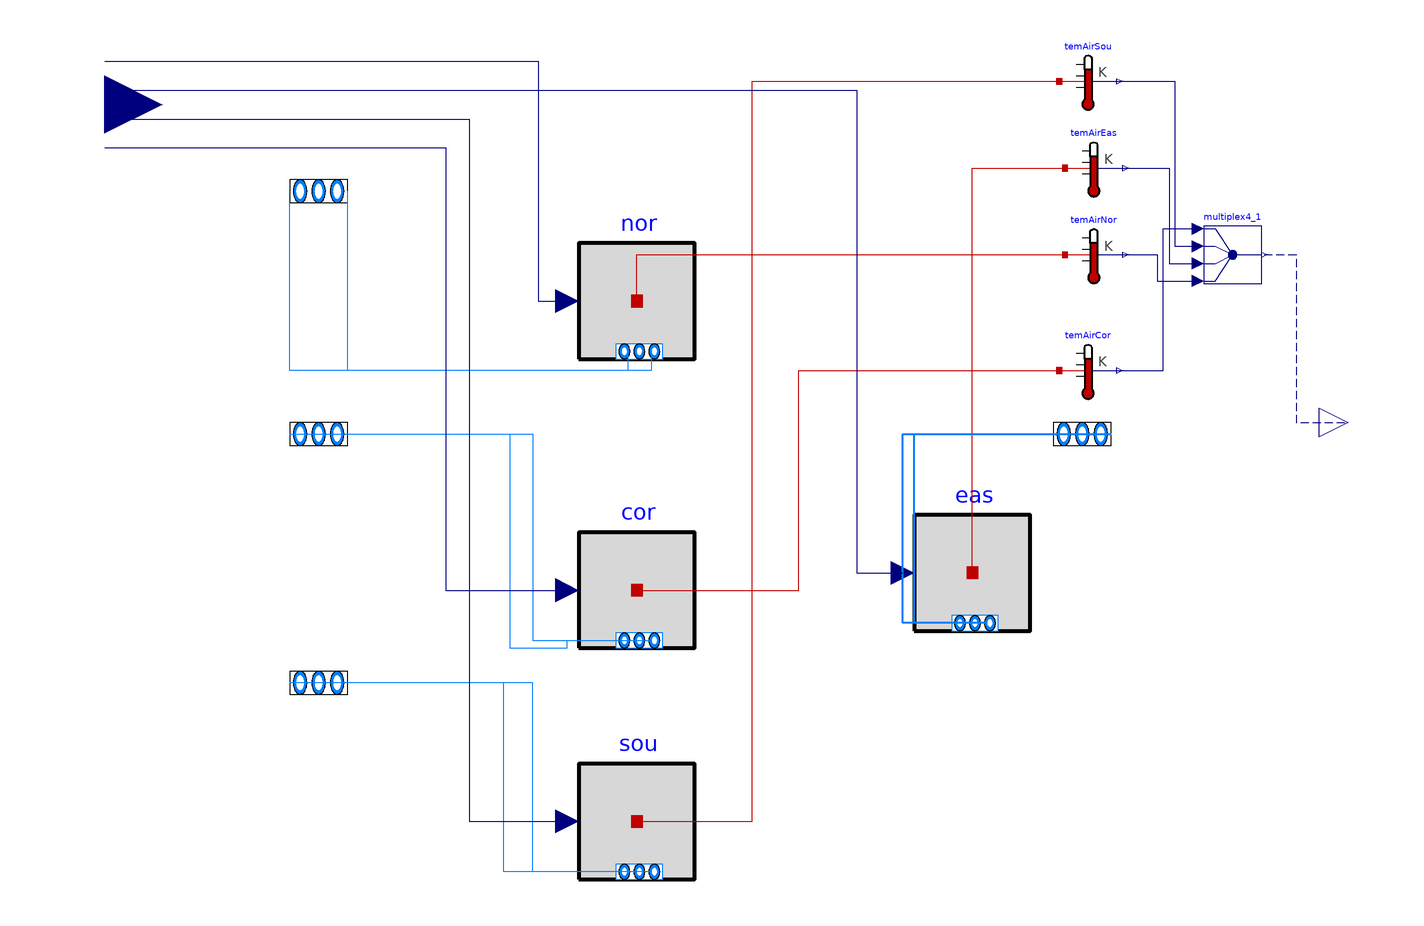

The Modelica model whose source follows is shown above as a component diagram (icons at their Placement, wires along their Line points).

model SimpleFloor "Model of a floor of the building"
  replaceable package Medium = Modelica.Media.Interfaces.PartialMedium
    "Medium model for air" annotation (choicesAllMatching=true);

  constant Modelica.SIunits.Height hRoo=2.74 "Room height";

  SimpleZone sou(
    redeclare package Medium = Medium,
    AFlo=568.77/hRoo,
    hRoo=hRoo,
    nPorts=2)                      "South zone"
    annotation (Placement(transformation(extent={{-16,-88},{24,-48}})));
  SimpleZone eas(
    redeclare package Medium = Medium,
    AFlo=360.0785/hRoo,
    hRoo=hRoo,
    nPorts=2)                      "East zone"
    annotation (Placement(transformation(extent={{100,-2},{140,38}})));
  SimpleZone cor(
    redeclare package Medium = Medium,
    AFlo=2698/hRoo,
    hRoo=hRoo,
    nPorts=2)                      "Core zone"
    annotation (Placement(transformation(extent={{-16,-8},{24,32}})));
  Modelica.Fluid.Vessels.BaseClasses.VesselFluidPorts_b portsSou[2](
      redeclare package Medium = Medium) "Fluid inlets and outlets"
    annotation (Placement(transformation(extent={{-126,-28},{-86,-12}}),
        iconTransformation(extent={{-126,-28},{-86,-12}})));
  Modelica.Fluid.Vessels.BaseClasses.VesselFluidPorts_b portsEas[2](
      redeclare package Medium = Medium) "Fluid inlets and outlets"
    annotation (Placement(transformation(extent={{138,58},{178,74}}),
        iconTransformation(extent={{138,58},{178,74}})));
  Modelica.Fluid.Vessels.BaseClasses.VesselFluidPorts_b portsNor[2](
      redeclare package Medium = Medium) "Fluid inlets and outlets"
    annotation (Placement(transformation(extent={{-126,142},{-86,158}}),
        iconTransformation(extent={{-126,142},{-86,158}})));
  Modelica.Fluid.Vessels.BaseClasses.VesselFluidPorts_b portsCor[2](
      redeclare package Medium = Medium) "Fluid inlets and outlets"
    annotation (Placement(transformation(extent={{-126,58},{-86,74}}),
        iconTransformation(extent={{-126,58},{-86,74}})));
  Modelica.Thermal.HeatTransfer.Sensors.TemperatureSensor temAirSou
    "Air temperature sensor"
    annotation (Placement(transformation(extent={{150,178},{170,198}})));
  Modelica.Thermal.HeatTransfer.Sensors.TemperatureSensor temAirEas
    "Air temperature sensor"
    annotation (Placement(transformation(extent={{152,148},{172,168}})));
  Modelica.Thermal.HeatTransfer.Sensors.TemperatureSensor temAirNor
    "Air temperature sensor"
    annotation (Placement(transformation(extent={{152,118},{172,138}})));
  Modelica.Thermal.HeatTransfer.Sensors.TemperatureSensor temAirCor
    "Air temperature sensor"
    annotation (Placement(transformation(extent={{150,78},{170,98}})));
  Modelica.Blocks.Routing.Multiplex4 multiplex4_1
    annotation (Placement(transformation(extent={{200,118},{220,138}})));
  Modelica.Blocks.Interfaces.RealOutput TRooAir[4](
    each unit="K",
    each displayUnit="degC") "Room air temperatures"
    annotation (Placement(transformation(extent={{240,60},{260,80}}),
        iconTransformation(extent={{240,60},{260,80}})));

  SimpleZone nor(
    redeclare package Medium = Medium,
    AFlo=568.77/hRoo,
    hRoo=hRoo,
    nPorts=2)
    annotation (Placement(transformation(extent={{-16,92},{24,132}})));
  Modelica.Blocks.Interfaces.RealInput Q_flow[4]
    "Heat transferred to the zone. Negative - heating load; positive-cooling load"
    annotation (Placement(transformation(extent={{-200,160},{-160,200}})));
equation
  connect(multiplex4_1.y, TRooAir) annotation (Line(
      points={{221,128},{232,128},{232,70},{250,70}},
      color={0,0,127},
      smooth=Smooth.None,
      pattern=LinePattern.Dash));
  connect(eas.heaPorAir, temAirEas.port) annotation (Line(
      points={{120,18},{120,158},{152,158}},
      color={191,0,0},
      smooth=Smooth.None));
  connect(sou.ports[1], portsSou[1]) annotation (Line(
      points={{8.95,-85.4},{-42,-85.4},{-42,-20},{-116,-20}},
      color={0,127,255},
      smooth=Smooth.None));
  connect(sou.ports[2], portsSou[2]) annotation (Line(
      points={{0.85,-85.4},{-32,-85.4},{-32,-20},{-96,-20}},
      color={0,127,255},
      smooth=Smooth.None));
  connect(eas.ports[1], portsEas[1]) annotation (Line(
      points={{124.95,0.6},{96,0.6},{96,66},{148,66}},
      color={0,127,255},
      smooth=Smooth.None,
      thickness=0.5));
  connect(eas.ports[2], portsEas[2]) annotation (Line(
      points={{116.85,0.6},{100,0.6},{100,66},{168,66}},
      color={0,127,255},
      smooth=Smooth.None,
      thickness=0.5));
  connect(nor.ports[1], portsNor[1]) annotation (Line(points={{8.95,94.6},{8.95,
          88},{-116,88},{-116,150}},
                                   color={0,127,255}));
  connect(nor.ports[2], portsNor[2]) annotation (Line(points={{0.85,94.6},{0.85,
          88},{-96,88},{-96,150}},   color={0,127,255}));
  connect(portsCor[1], cor.ports[1]) annotation (Line(points={{-116,66},{-32,66},
          {-32,-5.4},{8.95,-5.4}},  color={0,127,255}));
  connect(portsCor[2], cor.ports[2]) annotation (Line(points={{-96,66},{-40,66},
          {-40,-8},{-20,-8},{-20,-5.4},{0.85,-5.4}},   color={0,127,255}));
  connect(nor.heaPorAir, temAirNor.port)
    annotation (Line(points={{4,112},{4,128},{152,128}}, color={191,0,0}));
  connect(cor.heaPorAir, temAirCor.port) annotation (Line(points={{4,12},{60,12},
          {60,88},{150,88}}, color={191,0,0}));
  connect(sou.heaPorAir, temAirSou.port) annotation (Line(points={{4,-68},{44,-68},
          {44,188},{150,188}}, color={191,0,0}));
  connect(temAirCor.T, multiplex4_1.u1[1]) annotation (Line(points={{170,88},{
          186,88},{186,137},{198,137}}, color={0,0,127}));
  connect(temAirSou.T, multiplex4_1.u2[1]) annotation (Line(points={{170,188},{
          190,188},{190,131},{198,131}}, color={0,0,127}));
  connect(temAirEas.T, multiplex4_1.u3[1]) annotation (Line(points={{172,158},{
          188,158},{188,125},{198,125}}, color={0,0,127}));
  connect(temAirNor.T, multiplex4_1.u4[1]) annotation (Line(points={{172,128},{
          184,128},{184,119},{198,119}}, color={0,0,127}));
  connect(Q_flow[1], cor.Q_flow) annotation (Line(points={{-180,165},{-62,165},
          {-62,12},{-20,12}}, color={0,0,127}));
  connect(Q_flow[2], sou.Q_flow) annotation (Line(points={{-180,175},{-54,175},
          {-54,-68},{-20,-68}}, color={0,0,127}));
  connect(Q_flow[3], eas.Q_flow) annotation (Line(points={{-180,185},{80,185},{
          80,18},{96,18}}, color={0,0,127}));
  connect(Q_flow[4], nor.Q_flow) annotation (Line(points={{-180,195},{-30,195},
          {-30,112},{-20,112}}, color={0,0,127}));
  annotation (Diagram(coordinateSystem(preserveAspectRatio=true, extent={{-160,-100},
            {240,220}},
        initialScale=0.1)),     Icon(coordinateSystem(
          preserveAspectRatio=true, extent={{-160,-100},{240,220}}), graphics={
        Rectangle(
          extent={{-164,-56},{236,202}},
          lineColor={95,95,95},
          fillColor={95,95,95},
          fillPattern=FillPattern.Solid),
        Rectangle(
          extent={{-152,182},{216,-38}},
          pattern=LinePattern.None,
          lineColor={117,148,176},
          fillColor={170,213,255},
          fillPattern=FillPattern.Sphere),
        Rectangle(
          extent={{-80,-58},{214,-38}},
          lineColor={95,95,95},
          fillColor={255,255,255},
          fillPattern=FillPattern.Solid),
        Rectangle(
          extent={{-80,-52},{214,-44}},
          lineColor={95,95,95},
          fillColor={170,213,255},
          fillPattern=FillPattern.Solid),
        Rectangle(
          extent={{-140,28},{104,120}},
          lineColor={95,95,95},
          fillColor={95,95,95},
          fillPattern=FillPattern.Solid),
        Rectangle(
          extent={{-128,108},{92,44}},
          pattern=LinePattern.None,
          lineColor={117,148,176},
          fillColor={170,213,255},
          fillPattern=FillPattern.Sphere),
        Polygon(
          points={{106,34},{222,-38},{214,-44},{98,28},{106,34}},
          smooth=Smooth.None,
          fillColor={95,95,95},
          fillPattern=FillPattern.Solid,
          pattern=LinePattern.None),
        Polygon(
          points={{102,122},{216,190},{224,184},{108,114},{102,122}},
          smooth=Smooth.None,
          fillColor={95,95,95},
          fillPattern=FillPattern.Solid,
          pattern=LinePattern.None),
        Rectangle(
          extent={{-160,142},{-140,2}},
          lineColor={95,95,95},
          fillColor={255,255,255},
          fillPattern=FillPattern.Solid),
        Rectangle(
          extent={{-154,142},{-146,2}},
          lineColor={95,95,95},
          fillColor={170,213,255},
          fillPattern=FillPattern.Solid),
        Rectangle(
          extent={{216,144},{236,4}},
          lineColor={95,95,95},
          fillColor={255,255,255},
          fillPattern=FillPattern.Solid),
        Rectangle(
          extent={{222,144},{230,4}},
          lineColor={95,95,95},
          fillColor={170,213,255},
          fillPattern=FillPattern.Solid),
        Rectangle(
          extent={{-78,192},{216,200}},
          lineColor={95,95,95},
          fillColor={170,213,255},
          fillPattern=FillPattern.Solid),
        Rectangle(
          extent={{-78,182},{216,202}},
          lineColor={95,95,95},
          fillColor={255,255,255},
          fillPattern=FillPattern.Solid),
        Rectangle(
          extent={{-78,188},{216,196}},
          lineColor={95,95,95},
          fillColor={170,213,255},
          fillPattern=FillPattern.Solid)}),
    Documentation(revisions="<html>
<ul>
<li>
May 1, 2013, by Michael Wetter:<br/>
Declared the parameter record to be a parameter, as declaring its elements
to be parameters does not imply that the whole record has the variability of a parameter.
</li>
<li>
January 23, 2020, by Milica Grahovac:<br/>
Updated core zone geometry parameters related to 
room heat and mass balance.
</li>
</ul>
</html>", info="<html>
<p>
Model of a floor that consists
of five thermal zones that are representative of one floor of the
new construction medium office building for Chicago, IL,
as described in the set of DOE Commercial Building Benchmarks.
There are four perimeter zones and one core zone.
The envelope thermal properties meet ASHRAE Standard 90.1-2004.
</p>
</html>"));
end SimpleFloor;